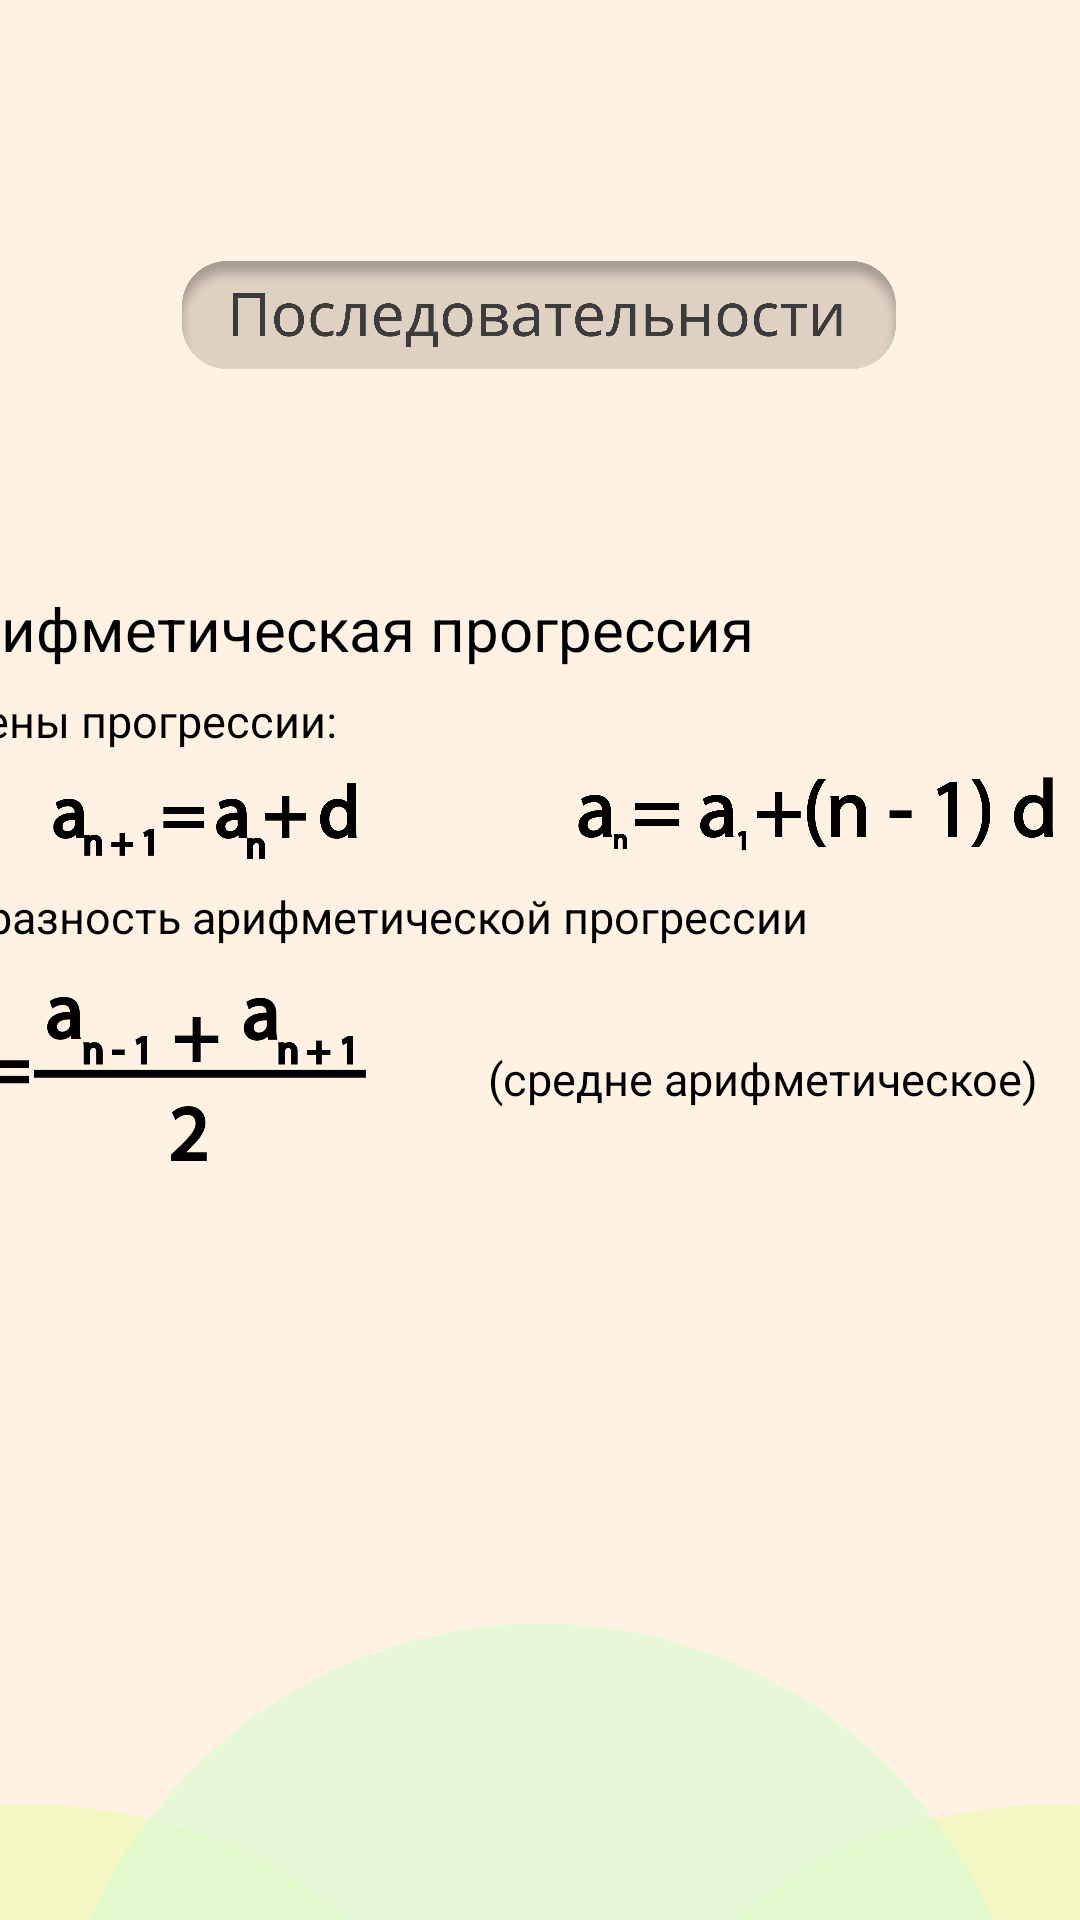

Layout XML and referenced resources for this Android screen:
<!-- AndroidManifest.xml: application theme Theme.PreExam -->
<!-- res/layout/activity_rowsactivity.xml -->
<?xml version="1.0" encoding="utf-8"?>
<androidx.constraintlayout.widget.ConstraintLayout xmlns:android="http://schemas.android.com/apk/res/android"
    xmlns:app="http://schemas.android.com/apk/res-auto"
    xmlns:tools="http://schemas.android.com/tools"
    android:layout_width="match_parent"
    android:layout_height="match_parent"
    android:background="#fff2e3"
    tools:context=".Rowsactivity">

    <ImageView
        android:id="@+id/imageView104"
        android:layout_width="463dp"
        android:layout_height="188dp"
        android:layout_marginBottom="-47dp"
        app:layout_constraintBottom_toBottomOf="parent"
        app:layout_constraintEnd_toEndOf="parent"
        app:layout_constraintStart_toStartOf="parent"
        app:layout_constraintTop_toTopOf="parent"
        app:layout_constraintVertical_bias="1.0"
        app:srcCompat="@drawable/group" />

    <ImageView
        android:id="@+id/imageView99"
        android:layout_width="240dp"
        android:layout_height="36dp"
        android:layout_marginTop="87dp"
        android:layout_marginBottom="72dp"
        app:layout_constraintBottom_toTopOf="@+id/linearLayout"
        app:layout_constraintEnd_toEndOf="parent"
        app:layout_constraintHorizontal_bias="0.497"
        app:layout_constraintStart_toStartOf="parent"
        app:layout_constraintTop_toTopOf="parent"
        app:srcCompat="@drawable/rowmain" />

    <ScrollView
        android:layout_width="409dp"
        android:layout_height="766dp"
        android:layout_marginTop="196dp"
        app:layout_constraintEnd_toEndOf="parent"
        app:layout_constraintStart_toStartOf="parent"
        app:layout_constraintTop_toTopOf="parent">

        <LinearLayout
            android:layout_width="match_parent"
            android:layout_height="wrap_content"
            android:orientation="vertical">

            <TextView
                android:id="@+id/textView38"
                android:layout_width="match_parent"
                android:layout_height="wrap_content"
                android:text="Арифметическая прогрессия"
                android:textColor="#000000"
                android:textSize="20sp" />

            <Space
                android:layout_width="match_parent"
                android:layout_height="7dp" />

            <TextView
                android:id="@+id/textView39"
                android:layout_width="match_parent"
                android:layout_height="wrap_content"
                android:text="Члены прогрессии:"
                android:textColor="#000000"
                android:textSize="15sp" />

            <Space
                android:layout_width="match_parent"
                android:layout_height="7dp" />

            <LinearLayout
                android:layout_width="match_parent"
                android:layout_height="match_parent"
                android:orientation="horizontal">

                <ImageView
                    android:id="@+id/imageView32"
                    android:layout_width="120dp"
                    android:layout_height="31dp"
                    android:layout_weight="1"
                    app:srcCompat="@drawable/row1" />

                <ImageView
                    android:id="@+id/imageView97"
                    android:layout_width="161dp"
                    android:layout_height="27dp"
                    android:layout_weight="1"
                    app:srcCompat="@drawable/row2" />
            </LinearLayout>

            <Space
                android:layout_width="match_parent"
                android:layout_height="7dp" />

            <TextView
                android:id="@+id/textView49"
                android:layout_width="match_parent"
                android:layout_height="wrap_content"
                android:text="d - разность арифметической прогрессии"
                android:textColor="#000000"
                android:textSize="15sp" />

            <Space
                android:layout_width="match_parent"
                android:layout_height="15dp" />

            <LinearLayout
                android:layout_width="match_parent"
                android:layout_height="match_parent"
                android:orientation="horizontal">

                <ImageView
                    android:id="@+id/imageView98"
                    android:layout_width="148dp"
                    android:layout_height="58dp"
                    app:srcCompat="@drawable/row3" />

                <TextView
                    android:id="@+id/textView52"
                    android:layout_width="match_parent"
                    android:layout_height="match_parent"
                    android:layout_weight="1"
                    android:gravity="center"
                    android:text="(средне арифметическое)"
                    android:textColor="#000000"
                    android:textSize="15sp" />
            </LinearLayout>

        </LinearLayout>
    </ScrollView>
</androidx.constraintlayout.widget.ConstraintLayout>
<!-- resources referenced by this layout -->
<resources>
  <!-- drawable group: png bitmap (drawable-v24, 21828 bytes) -->
  <!-- drawable row1: png bitmap (drawable, 25104 bytes) -->
  <!-- drawable row2: png bitmap (drawable, 47229 bytes) -->
  <!-- drawable row3: png bitmap (drawable, 18734 bytes) -->
  <!-- drawable rowmain: png bitmap (drawable, 83713 bytes) -->
  <style name="Theme.PreExam" parent="Theme.MaterialComponents.DayNight.DarkActionBar">
          
          <item name="colorPrimary">@color/purple_500</item>
          <item name="colorPrimaryVariant">@color/purple_700</item>
          <item name="colorOnPrimary">@color/white</item>
          
          <item name="colorSecondary">@color/teal_200</item>
          <item name="colorSecondaryVariant">@color/teal_700</item>
          <item name="colorOnSecondary">@color/black</item>
          <item name="windowActionBar">false</item>
          <item name="windowNoTitle">true</item>
          <item name="android:windowFullscreen">true</item>
          
          <item name="android:statusBarColor" tools:targetApi="l">?attr/colorPrimaryVariant</item>
          
      </style>
  <!-- not gathered from this repository: default colours our renderer supplied (Android Studio template values) -->
  <color name="purple_500">#FF6200EE</color>
  <color name="purple_700">#FF3700B3</color>
  <color name="teal_200">#FF03DAC5</color>
  <color name="teal_700">#FF018786</color>
  <color name="black">#FF000000</color>
  <color name="white">#FFFFFFFF</color>
</resources>
